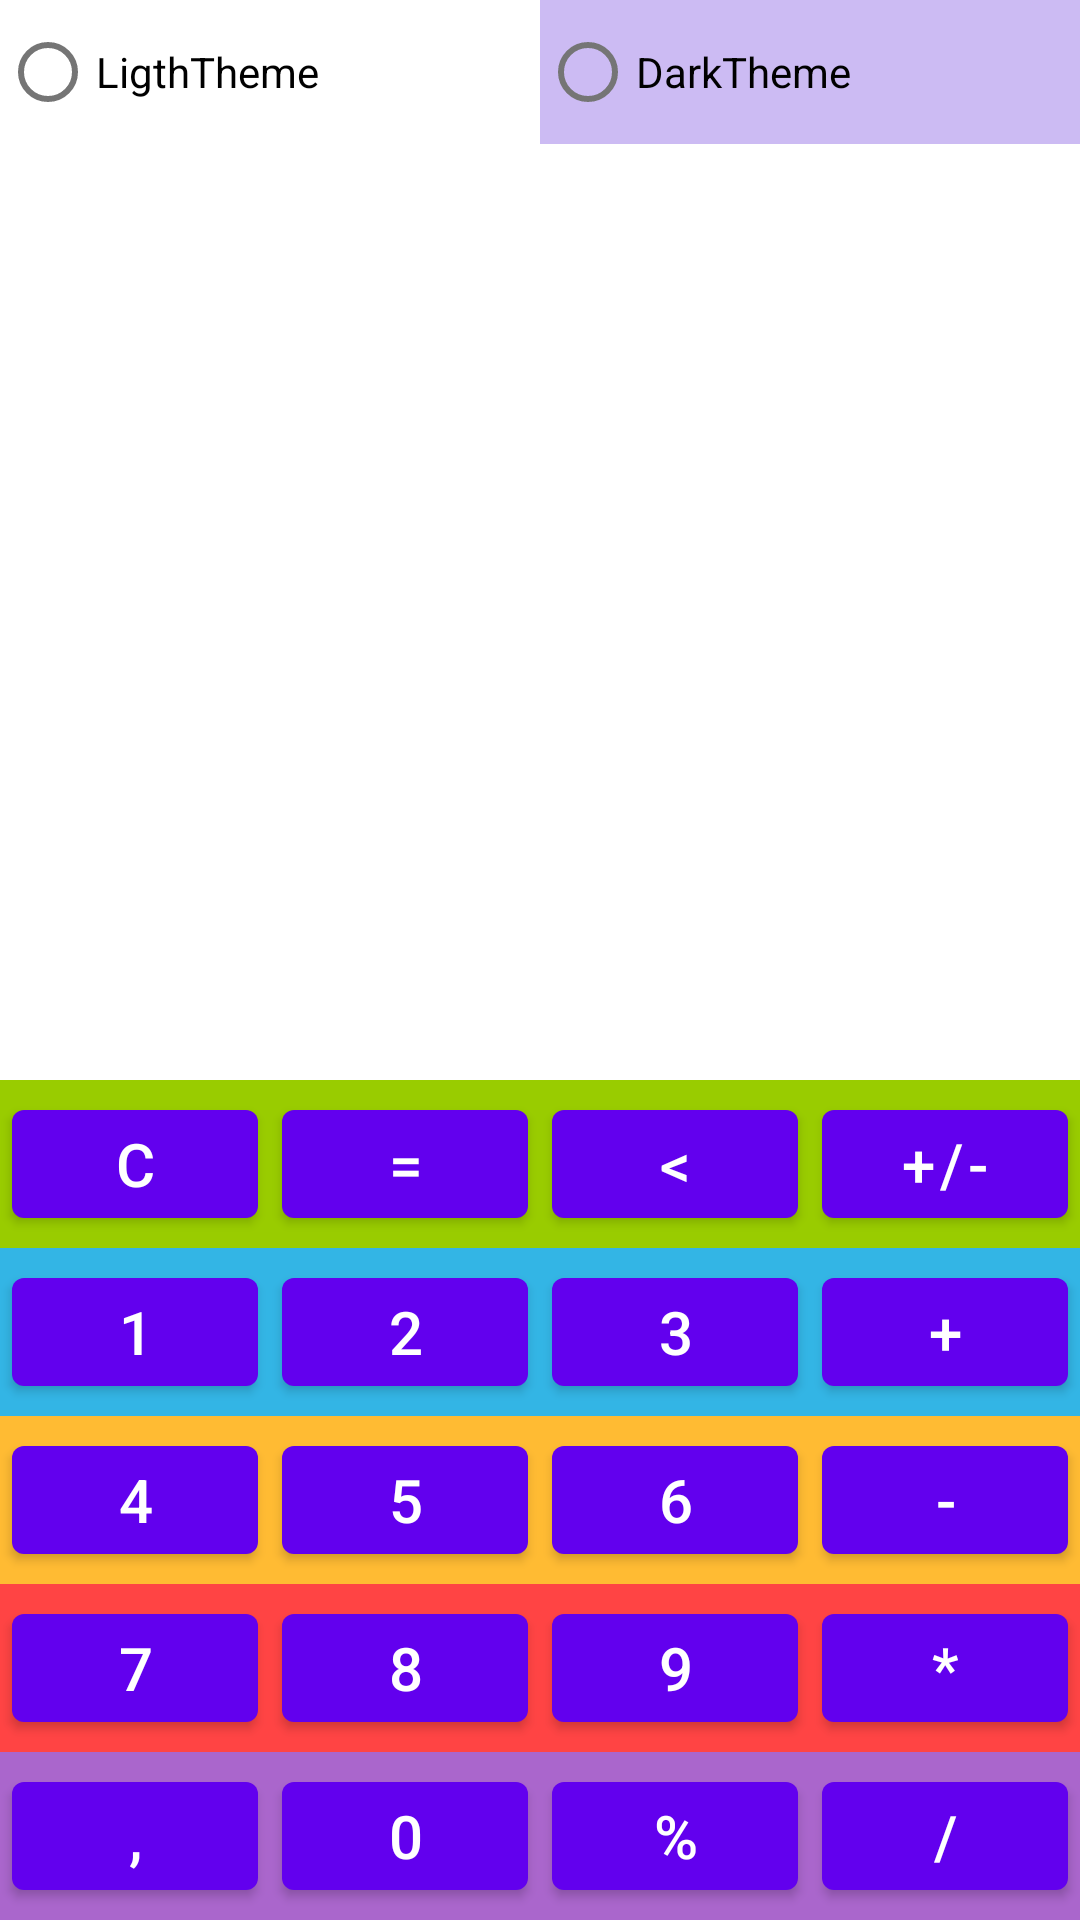

Write the Android layout XML for this screen, with the resource values it uses.
<!-- AndroidManifest.xml: application theme AppTheme -->
<!-- res/layout/activity_main_calculator.xml -->
<?xml version="1.0" encoding="utf-8"?>
<LinearLayout xmlns:android="http://schemas.android.com/apk/res/android"
    xmlns:tools="http://schemas.android.com/tools"
    android:layout_width="match_parent"
    android:layout_height="match_parent"
    android:keepScreenOn="false"
    android:orientation="vertical"
   >











    <RadioGroup
        android:id="@+id/radio_group"
        android:layout_width="match_parent"
        android:layout_height="wrap_content"
        android:layout_weight="0"
        android:orientation="horizontal"
        android:weightSum="0">

        <com.google.android.material.radiobutton.MaterialRadioButton
            android:id="@+id/radiobutton1"
            android:text="@string/ligththeme"
            android:backgroundTint="@color/cardview_light_background"
            android:layout_width="match_parent"
            android:layout_height="wrap_content"
            android:layout_weight="1" />

        <com.google.android.material.radiobutton.MaterialRadioButton
            android:id="@+id/radiobutton2"
            android:text="@string/darktheme"
            android:background="#5E4D85"
            android:backgroundTint="#CCBBF3"
            android:layout_width="match_parent"
            android:layout_height="wrap_content"
            android:layout_weight="1" />
    </RadioGroup>

    <com.google.android.material.textview.MaterialTextView
        android:id="@+id/textView1"
        android:layout_width="match_parent"
        android:layout_height="match_parent"
        android:layout_marginLeft="1dp"
        android:layout_marginRight="1dp"
        android:layout_weight="1"
        android:fontFamily="serif"
        android:gravity="end"
        android:textAlignment="textEnd"
        android:textSize="@dimen/sizeTextView1"
        android:textStyle="italic" />

    <com.google.android.material.textview.MaterialTextView
        android:id="@+id/textView2"
        android:layout_width="match_parent"
        android:layout_height="wrap_content"
        android:layout_marginLeft="1dp"
        android:layout_marginRight="1dp"
        android:layout_weight="0"
        android:fontFamily="serif"
        android:gravity="end"
        android:textAlignment="textEnd"
        android:textSize="@dimen/sizeTextView2"
        android:textStyle="italic" />

    <LinearLayout

        android:layout_width="match_parent"
        android:layout_height="wrap_content"
        android:layout_weight="0"
        android:background="@android:color/holo_green_light"
        android:orientation="horizontal">

        <com.google.android.material.button.MaterialButton
            android:id="@+id/cancel_button"
            android:layout_width="0dp"
            android:layout_height="wrap_content"
            android:layout_margin="@dimen/margin"
            android:layout_weight="1"
            android:text="@string/cancel_button"
            android:textSize="@dimen/text_button" />

        <com.google.android.material.button.MaterialButton
            android:id="@+id/equal_buttom"
            android:layout_width="0dp"
            android:layout_height="wrap_content"
            android:layout_margin="@dimen/margin"
            android:layout_weight="1"
            android:text="@string/equal_button"
            android:textSize="@dimen/text_button">

        </com.google.android.material.button.MaterialButton>

        <com.google.android.material.button.MaterialButton
            android:id="@+id/del_buttom"
            android:layout_width="0dp"
            android:layout_height="wrap_content"
            android:layout_margin="@dimen/margin"
            android:layout_weight="1"
            android:text="@string/del_button"
            android:textSize="@dimen/text_button">

        </com.google.android.material.button.MaterialButton>

        <com.google.android.material.button.MaterialButton
            android:id="@+id/mark_button"
            android:layout_width="0dp"
            android:layout_height="wrap_content"
            android:layout_margin="@dimen/margin"
            android:layout_weight="1"
            android:text="@string/mark_button"
            android:textSize="@dimen/text_button">

        </com.google.android.material.button.MaterialButton>

    </LinearLayout>

    <LinearLayout
        android:layout_width="match_parent"
        android:layout_height="wrap_content"
        android:layout_weight="0"
        android:background="@android:color/holo_blue_light"
        android:orientation="horizontal">

        <com.google.android.material.button.MaterialButton
            android:id="@+id/button1"
            android:layout_width="0dp"
            android:layout_height="wrap_content"
            android:layout_margin="@dimen/margin"
            android:layout_weight="1"
            android:text="@string/_1"
            android:textSize="@dimen/text_button" />

        <com.google.android.material.button.MaterialButton
            android:id="@+id/button2"
            android:layout_width="0dp"
            android:layout_height="wrap_content"
            android:layout_margin="@dimen/margin"
            android:layout_weight="1"
            android:text="@string/_2"
            android:textSize="@dimen/text_button" />

        <com.google.android.material.button.MaterialButton
            android:id="@+id/button3"
            android:layout_width="0dp"
            android:layout_height="wrap_content"
            android:layout_margin="@dimen/margin"
            android:layout_weight="1"
            android:text="@string/_3"
            android:textSize="@dimen/text_button" />

        <com.google.android.material.button.MaterialButton
            android:id="@+id/add_button"
            android:layout_width="0dp"
            android:layout_height="wrap_content"
            android:layout_margin="@dimen/margin"
            android:layout_weight="1"
            android:padding="4dp"
            android:text="@string/add_button"
            android:textSize="@dimen/text_button" />

    </LinearLayout>

    <LinearLayout
        android:layout_width="match_parent"
        android:layout_height="wrap_content"
        android:layout_weight="0"
        android:background="@android:color/holo_orange_light"
        android:orientation="horizontal">

        <com.google.android.material.button.MaterialButton
            android:id="@+id/button4"
            android:layout_width="0dp"
            android:layout_height="wrap_content"
            android:layout_margin="@dimen/margin"
            android:layout_weight="1"
            android:text="@string/_4"
            android:textSize="@dimen/text_button" />

        <com.google.android.material.button.MaterialButton
            android:id="@+id/button5"
            android:layout_width="0dp"
            android:layout_height="wrap_content"
            android:layout_margin="@dimen/margin"
            android:layout_weight="1"
            android:text="@string/_5"
            android:textSize="@dimen/text_button" />

        <com.google.android.material.button.MaterialButton
            android:id="@+id/button6"
            android:layout_width="0dp"
            android:layout_height="wrap_content"
            android:layout_margin="@dimen/margin"
            android:layout_weight="1"
            android:text="@string/_6"
            android:textSize="@dimen/text_button" />

        <com.google.android.material.button.MaterialButton
            android:id="@+id/reduce_button"
            android:layout_width="0dp"
            android:layout_height="wrap_content"
            android:layout_margin="@dimen/margin"
            android:layout_weight="1"
            android:padding="4dp"
            android:text="@string/reduce_button"
            android:textSize="@dimen/text_button" />

    </LinearLayout>

    <LinearLayout
        android:layout_width="match_parent"
        android:layout_height="wrap_content"
        android:layout_weight="0"
        android:background="@android:color/holo_red_light"
        android:orientation="horizontal">

        <com.google.android.material.button.MaterialButton
            android:id="@+id/button7"
            android:layout_width="0dp"
            android:layout_height="wrap_content"
            android:layout_margin="@dimen/margin"
            android:layout_weight="1"
            android:text="@string/_7"
            android:textSize="@dimen/text_button" />

        <com.google.android.material.button.MaterialButton
            android:id="@+id/button8"
            android:layout_width="0dp"
            android:layout_height="wrap_content"
            android:layout_margin="@dimen/margin"
            android:layout_weight="1"
            android:text="@string/_8"
            android:textSize="@dimen/text_button" />

        <com.google.android.material.button.MaterialButton
            android:id="@+id/button9"
            android:layout_width="0dp"
            android:layout_height="wrap_content"
            android:layout_margin="@dimen/margin"
            android:layout_weight="1"
            android:text="@string/_9"
            android:textSize="@dimen/text_button" />

        <com.google.android.material.button.MaterialButton
            android:id="@+id/multiply_button"
            android:layout_width="0dp"
            android:layout_height="wrap_content"
            android:layout_margin="@dimen/margin"
            android:layout_weight="1"
            android:padding="4dp"
            android:text="@string/multiply_button"
            android:textSize="@dimen/text_button" />

    </LinearLayout>

    <LinearLayout
        android:layout_width="match_parent"
        android:layout_height="wrap_content"
        android:layout_weight="0"
        android:background="@android:color/holo_purple">

        <com.google.android.material.button.MaterialButton
            android:id="@+id/CommaButton"
            android:layout_width="0dp"
            android:layout_height="wrap_content"
            android:layout_margin="@dimen/margin"
            android:layout_weight="1"
            android:text="@string/comma_button"
            android:textSize="@dimen/text_button" />

        <com.google.android.material.button.MaterialButton
            android:id="@+id/button0"
            android:layout_width="0dp"
            android:layout_height="wrap_content"
            android:layout_margin="@dimen/margin"
            android:layout_weight="1"
            android:text="@string/_0"
            android:textSize="@dimen/text_button" />

        <com.google.android.material.button.MaterialButton
            android:id="@+id/percent_button"
            android:layout_width="0dp"
            android:layout_height="wrap_content"
            android:layout_margin="@dimen/margin"
            android:layout_weight="1"
            android:text="@string/percent_button"
            android:textSize="@dimen/text_button" />

        <com.google.android.material.button.MaterialButton
            android:id="@+id/divide_button"
            android:layout_width="0dp"
            android:layout_height="wrap_content"
            android:layout_margin="@dimen/margin"
            android:layout_weight="1"
            android:padding="4dp"
            android:text="@string/divide_button"
            android:textSize="@dimen/text_button" />

    </LinearLayout>

</LinearLayout>
<!-- resources referenced by this layout -->
<resources>
  <dimen name="margin">4dp</dimen>
  <dimen name="sizeTextView1">38sp</dimen>
  <dimen name="sizeTextView2">30sp</dimen>
  <dimen name="text_button">20sp</dimen>
  <string name="_0">0</string>
  <string name="_1">1</string>
  <string name="_2">2</string>
  <string name="_3">3</string>
  <string name="_4">4</string>
  <string name="_5">5</string>
  <string name="_6">6</string>
  <string name="_7">7</string>
  <string name="_8">8</string>
  <string name="_9">9</string>
  <string name="add_button">+</string>
  <string name="cancel_button">C</string>
  <string name="comma_button">,</string>
  <string name="darktheme">DarkTheme</string>
  <string name="del_button">&lt;</string>
  <string name="divide_button">/</string>
  <string name="equal_button">=</string>
  <string name="ligththeme">LigthTheme</string>
  <string name="mark_button">+/-</string>
  <string name="multiply_button">*</string>
  <string name="percent_button">%</string>
  <string name="reduce_button">-</string>
  <style name="AppTheme" parent="Theme.MaterialComponents.Light.DarkActionBar">
          
          <item name="colorPrimary">@color/colorPrimary</item>
          <item name="colorPrimaryDark">@color/colorPrimaryDark</item>
          <item name="colorAccent">@color/colorAccent</item>
      </style>
  <!-- not gathered from this repository: default colours our renderer supplied (Android Studio template values) -->
  <color name="colorPrimary">#FF6200EE</color>
  <color name="colorPrimaryDark">#FF3700B3</color>
  <color name="colorAccent">#FF03DAC5</color>
</resources>
